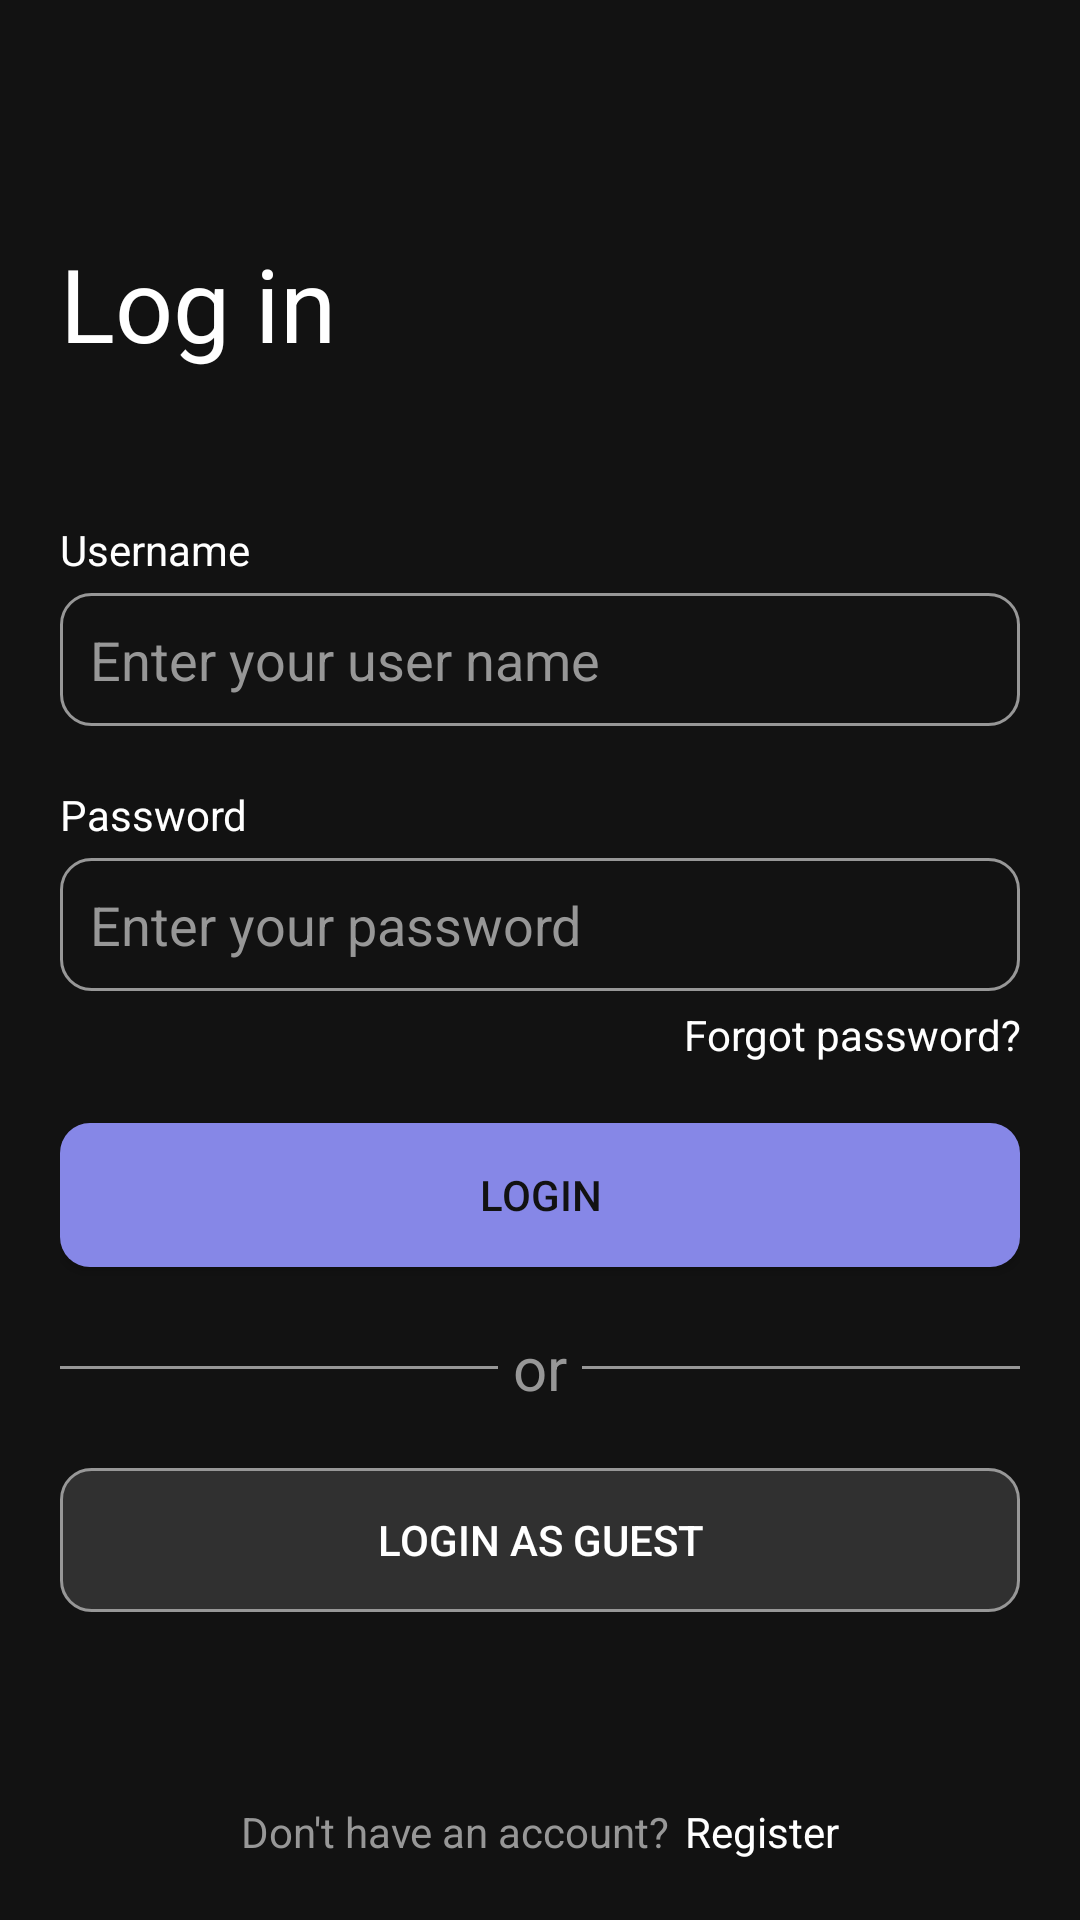

Layout XML and referenced resources for this Android screen:
<!-- AndroidManifest.xml: application theme splash_screen_theme -->
<!-- res/layout/activity_login_screen.xml -->
<?xml version="1.0" encoding="utf-8"?>
<LinearLayout xmlns:android="http://schemas.android.com/apk/res/android"
    xmlns:app="http://schemas.android.com/apk/res-auto"
    xmlns:tools="http://schemas.android.com/tools"
    android:layout_width="match_parent"
    android:layout_height="match_parent"
    tools:context=".screens.login.LoginScreen"
    android:orientation="vertical"
    android:gravity="center"
    android:background="@color/background"
    android:padding="20dp"
    android:paddingVertical="40dp"
    >
    <LinearLayout
        android:layout_width="wrap_content"
        android:layout_height="wrap_content"
        android:layout_weight="1"
        android:orientation="vertical"
        android:gravity="center"
        >
        <TextView
            android:layout_width="match_parent"
            android:layout_height="wrap_content"
            android:text="@string/login_label"
            android:textAlignment="textStart"
            android:textColor="@color/white"
            android:textSize="34dp"
            />
        <View
            android:layout_width="match_parent"
            android:layout_height="50dp"/>
        <TextView
            android:layout_width="match_parent"
            android:layout_height="wrap_content"
            android:text="@string/username_label"
            android:textAlignment="textStart"
            android:textColor="@color/white"
            android:layout_marginBottom="5dp"
            />
        <EditText
            android:id="@+id/username"
            android:layout_width="match_parent"
            android:layout_height="wrap_content"
            android:hint="@string/username_hint"
            android:textColorHint="@color/white_semi"
            android:textColor="@color/white_semi"
            android:padding="10dp"
            android:background="@drawable/custom_input"
            />
        <View
            android:layout_width="match_parent"
            android:layout_height="20dp"/>
        <TextView
            android:layout_width="match_parent"
            android:layout_height="wrap_content"
            android:text="@string/password_label"
            android:labelFor="@id/password"
            android:textAlignment="textStart"
            android:textColor="@color/white"
            android:layout_marginBottom="5dp"
            />

        <EditText
            android:id="@+id/password"
            android:layout_width="match_parent"
            android:layout_height="wrap_content"
            android:padding="10dp"
            android:hint="@string/password_hint"
            android:textAllCaps="false"
            android:textColorHint="@color/white_semi"
            android:textColor="@color/white_semi"
            android:background="@drawable/custom_input"
            android:inputType="textPassword"
            />

        <TextView
            android:id="@+id/forgot_password_button"
            android:layout_width="match_parent"
            android:layout_height="wrap_content"
            android:textAlignment="textEnd"
            android:text="@string/forgot_password_label"
            android:textColor="@color/white"
            android:layout_marginTop="5dp"
            />

        <View
            android:layout_width="match_parent"
            android:layout_height="20dp"/>

        <androidx.appcompat.widget.AppCompatButton
            android:id="@+id/login_button"
            android:layout_width="match_parent"
            android:layout_height="wrap_content"
            android:text="@string/login_button_label"
            android:textColor="@color/background"
            android:background="@drawable/custom_button"
            />
        <View
            android:layout_width="match_parent"
            android:layout_height="20dp"/>

        <LinearLayout
            android:layout_width="match_parent"
            android:layout_height="wrap_content"
            android:gravity="center"
            android:orientation="horizontal"
            >
            <LinearLayout
                android:layout_weight="1"
                android:layout_width="wrap_content"
                android:layout_height="1dp"
                android:background="@color/white_semi"
                />
            <TextView
                android:layout_width="wrap_content"
                android:layout_height="wrap_content"
                android:text="@string/or_label"
                android:textSize="20dp"
                android:textColor="@color/white_semi"
                android:paddingHorizontal="5dp"
                />
            <LinearLayout
                android:layout_weight="1"
                android:layout_width="wrap_content"
                android:layout_height="1dp"
                android:background="@color/white_semi"
                />
        </LinearLayout>

        <View
            android:layout_width="match_parent"
            android:layout_height="20dp"/>

        <androidx.appcompat.widget.AppCompatButton
            android:id="@+id/guest_login_button"
            android:layout_width="match_parent"
            android:layout_height="wrap_content"
            android:text="@string/anonymous_user"
            android:textColor="@color/white"
            android:background="@drawable/transparent_button"
            />

    </LinearLayout>

    <LinearLayout
        android:layout_width="match_parent"
        android:layout_height="wrap_content"
        android:orientation="horizontal"
        android:gravity="center"
        android:layout_marginTop="5dp"
        >
        <TextView
            android:layout_width="wrap_content"
            android:layout_height="wrap_content"
            android:text="@string/register_label"
            android:textColor="@color/white_semi"
            />
        <View
            android:layout_width="5dp"
            android:layout_height="0dp"/>
        <TextView
            android:id="@+id/register_button"
            android:layout_width="wrap_content"
            android:layout_height="wrap_content"
            android:text="@string/register_button_label"
            android:textColor="@color/white"
            />
    </LinearLayout>

</LinearLayout>
<!-- resources referenced by this layout -->
<resources>
  <color name="background">#121212</color>
  <color name="white">#FFFFFFFF</color>
  <color name="white_semi">#979797</color>
  <!-- drawable custom_button (drawable) -->
  <?xml version="1.0" encoding="utf-8"?>
  <selector xmlns:android="http://schemas.android.com/apk/res/android">
      <item android:state_enabled="true" android:state_pressed="true">
          <shape android:shape="rectangle">
              <solid android:color="@color/primary_light"/>
              <corners android:radius="10dp"/>
  
          </shape>
      </item>
  
      <item android:state_enabled="true">
          <shape android:shape="rectangle">
              <solid android:color="@color/primary"/>
              <corners android:radius="10dp"/>
  
          </shape>
      </item>
  </selector>
  <!-- drawable custom_input (drawable) -->
  <?xml version="1.0" encoding="utf-8"?>
  <selector xmlns:android="http://schemas.android.com/apk/res/android">
      <item android:state_enabled="true" android:state_focused="true">
          <shape android:shape="rectangle">
              <solid android:color="@color/background"/>
              <corners android:radius="10dp"/>
              <stroke android:width="1dp" android:color="@color/white"/>
          </shape>
      </item>
  
      <item android:state_enabled="true">
          <shape android:shape="rectangle">
              <solid android:color="@color/background"/>
              <corners android:radius="10dp"/>
              <stroke android:width="1dp" android:color="@color/white_semi"/>
          </shape>
      </item>
  </selector>
  <!-- drawable transparent_button (drawable) -->
  <?xml version="1.0" encoding="utf-8"?>
  <selector xmlns:android="http://schemas.android.com/apk/res/android">
      <item android:state_enabled="true" android:state_pressed="true">
          <shape android:shape="rectangle">
              <solid android:color="@color/transparent_background_pressed"/>
              <corners android:radius="10dp"/>
              <stroke android:width="1dp" android:color="@color/white_semi"/>
          </shape>
      </item>
  
      <item android:state_enabled="true">
          <shape android:shape="rectangle">
              <solid android:color="@color/transparent_background"/>
              <corners android:radius="10dp"/>
              <stroke android:width="1dp" android:color="@color/white_semi"/>
          </shape>
      </item>
  </selector>
  <string name="anonymous_user">Login as guest</string>
  <string name="forgot_password_label">Forgot password?</string>
  <string name="login_button_label">Login</string>
  <string name="login_label">Log in</string>
  <string name="or_label">or</string>
  <string name="password_hint">Enter your password</string>
  <string name="password_label">Password</string>
  <string name="register_button_label">Register</string>
  <string name="register_label">Don\'t have an account?</string>
  <string name="username_hint">Enter your user name</string>
  <string name="username_label">Username</string>
  <style name="splash_screen_theme" parent="Theme.MaterialComponents.DayNight.NoActionBar">
          <item name="android:windowBackground">@drawable/launch_screen</item>
          <item name="android:statusBarColor">@color/background</item>
      </style>
  <color name="primary_light">#9E9FF6</color>
  <color name="primary">#8687E7</color>
  <color name="transparent_background_pressed">#60ffffff</color>
  <color name="transparent_background">#20ffffff</color>
  <!-- drawable launch_screen (drawable) -->
  <?xml version="1.0" encoding="utf-8"?>
  <layer-list xmlns:android="http://schemas.android.com/apk/res/android">
      <item android:drawable="@color/background"/>
      <item android:drawable="@drawable/ic_intro" android:gravity="center"/>
  </layer-list>
  <!-- drawable ic_intro: vector/xml drawable (drawable, 7655 chars, omitted) -->
</resources>
